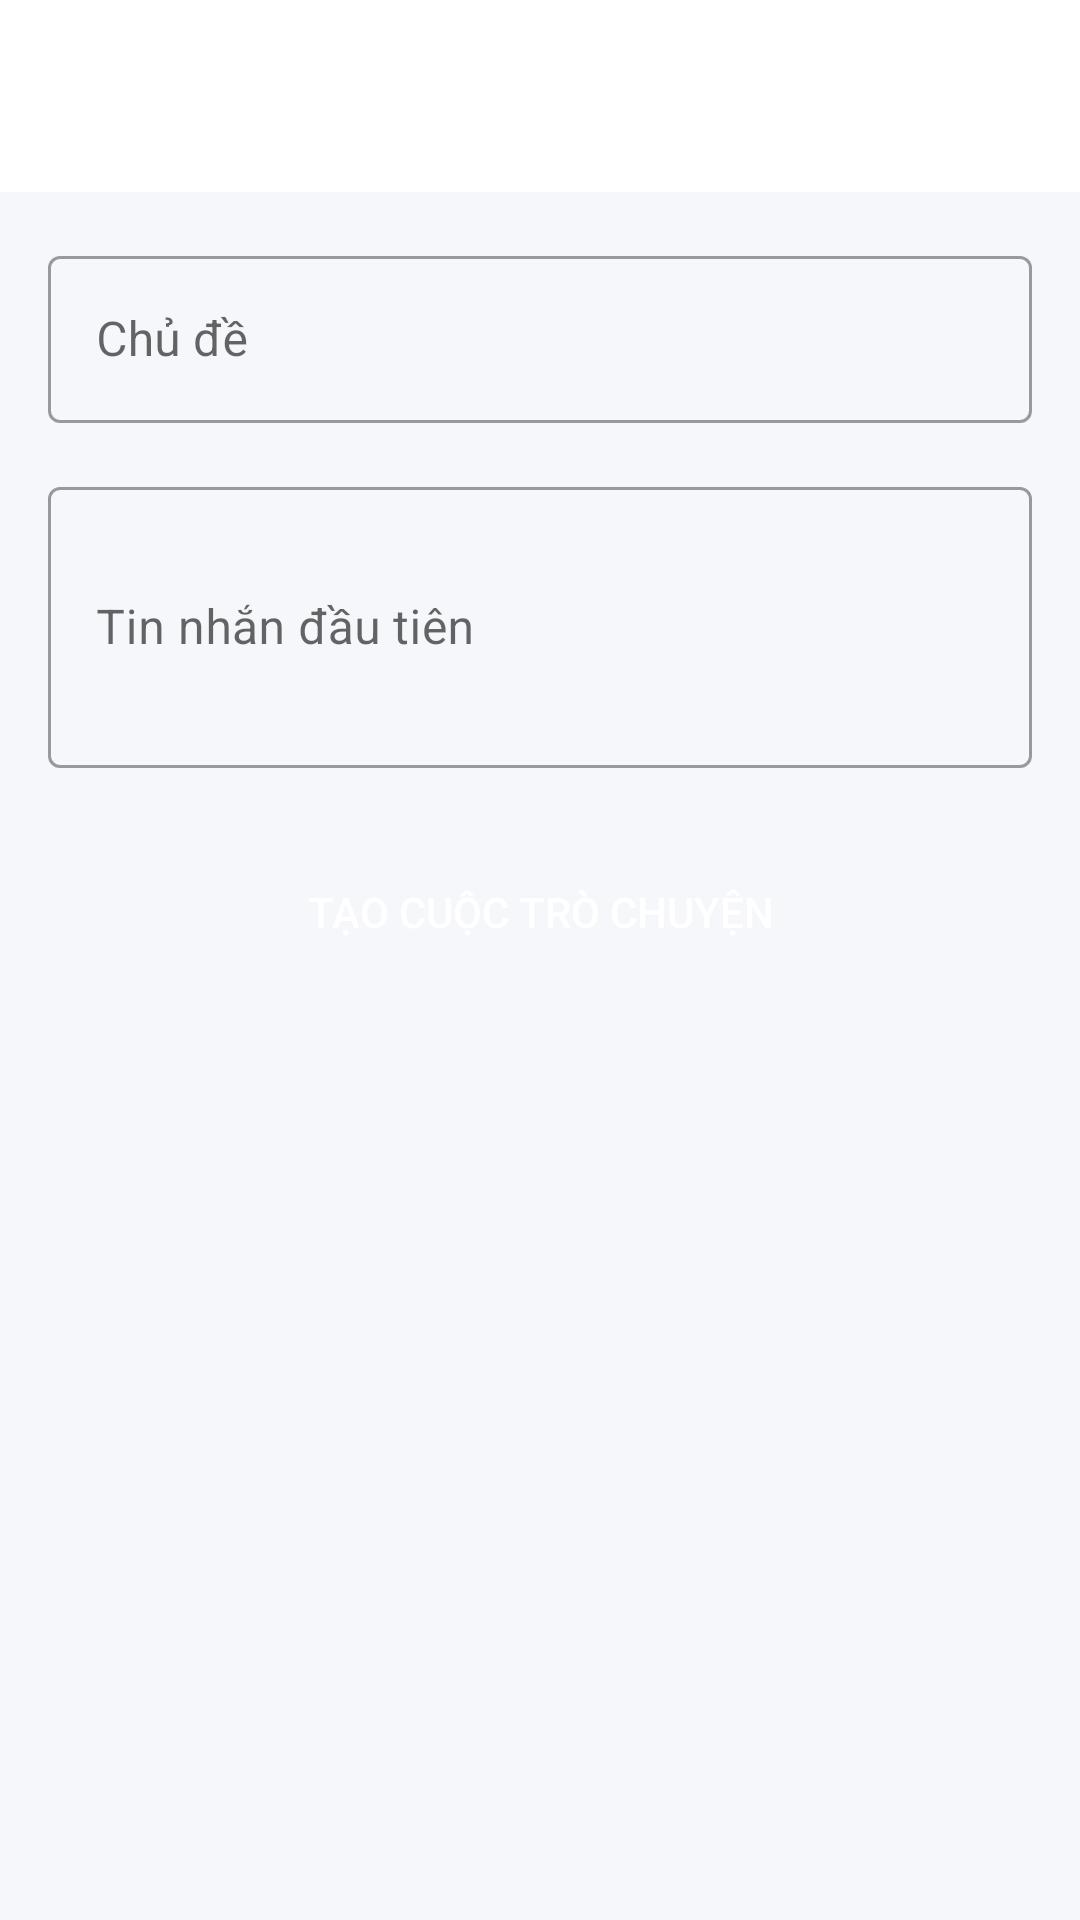

Write the Android layout XML for this screen, with the resource values it uses.
<!-- AndroidManifest.xml: application theme Theme.Frontend -->
<!-- res/layout/activity_create_conversation.xml -->
<?xml version="1.0" encoding="utf-8"?>
<androidx.coordinatorlayout.widget.CoordinatorLayout xmlns:android="http://schemas.android.com/apk/res/android"
    xmlns:app="http://schemas.android.com/apk/res-auto"
    xmlns:tools="http://schemas.android.com/tools"
    android:layout_width="match_parent"
    android:layout_height="match_parent"
    android:background="#F5F7FA"
    tools:context=".ui.chat.CreateConversationActivity">

    <com.google.android.material.appbar.AppBarLayout
        android:layout_width="match_parent"
        android:layout_height="wrap_content"
        android:background="@android:color/white"
        app:elevation="4dp">

        <androidx.appcompat.widget.Toolbar
            android:id="@+id/toolbar"
            android:layout_width="match_parent"
            android:layout_height="?attr/actionBarSize"
            android:background="@android:color/white" />
    </com.google.android.material.appbar.AppBarLayout>

    <androidx.core.widget.NestedScrollView
        android:layout_width="match_parent"
        android:layout_height="match_parent"
        android:padding="16dp"
        app:layout_behavior="@string/appbar_scrolling_view_behavior">

        <LinearLayout
            android:layout_width="match_parent"
            android:layout_height="wrap_content"
            android:orientation="vertical">

            <com.google.android.material.textfield.TextInputLayout
                android:layout_width="match_parent"
                android:layout_height="wrap_content"
                android:hint="Chủ đề"
                style="@style/Widget.MaterialComponents.TextInputLayout.OutlinedBox">

                <com.google.android.material.textfield.TextInputEditText
                    android:id="@+id/etSubject"
                    android:layout_width="match_parent"
                    android:layout_height="wrap_content"
                    android:inputType="text"
                    android:maxLines="1" />

            </com.google.android.material.textfield.TextInputLayout>

            <com.google.android.material.textfield.TextInputLayout
                android:layout_width="match_parent"
                android:layout_height="wrap_content"
                android:layout_marginTop="16dp"
                android:hint="Tin nhắn đầu tiên"
                style="@style/Widget.MaterialComponents.TextInputLayout.OutlinedBox">

                <com.google.android.material.textfield.TextInputEditText
                    android:id="@+id/etFirstMessage"
                    android:layout_width="match_parent"
                    android:layout_height="wrap_content"
                    android:inputType="textMultiLine"
                    android:maxLines="5"
                    android:minLines="3" />

            </com.google.android.material.textfield.TextInputLayout>

            <Button
                android:id="@+id/btnCreate"
                android:layout_width="match_parent"
                android:layout_height="wrap_content"
                android:layout_marginTop="24dp"
                android:text="Tạo cuộc trò chuyện"
                android:textColor="@android:color/white"
                android:background="@drawable/button_primary" />

            <ProgressBar
                android:id="@+id/progressBar"
                android:layout_width="wrap_content"
                android:layout_height="wrap_content"
                android:layout_gravity="center"
                android:layout_marginTop="16dp"
                android:visibility="gone" />

        </LinearLayout>

    </androidx.core.widget.NestedScrollView>

</androidx.coordinatorlayout.widget.CoordinatorLayout>
<!-- resources referenced by this layout -->
<resources>
  <style name="Theme.Frontend" parent="Theme.Material3.Light.NoActionBar">
          <item name="colorPrimary">@color/orange_deep</item>
          <item name="colorSecondary">@color/orange_light</item>
          <item name="colorSurface">@color/gray_background</item>
          <item name="colorOnSurface">@color/black</item> <item name="android:statusBarColor">@android:color/transparent</item>
          <item name="android:navigationBarColor">@color/gray_background</item>
          <item name="android:windowLightStatusBar" tools:targetApi="m">true</item> <item name="android:windowBackground">@color/gray_background</item>
      </style>
  <color name="orange_deep">#FF5722</color>
  <color name="orange_light">#FFC107</color>
  <color name="gray_background">#F5F7FA</color>
  <color name="black">#FF000000</color>
</resources>
